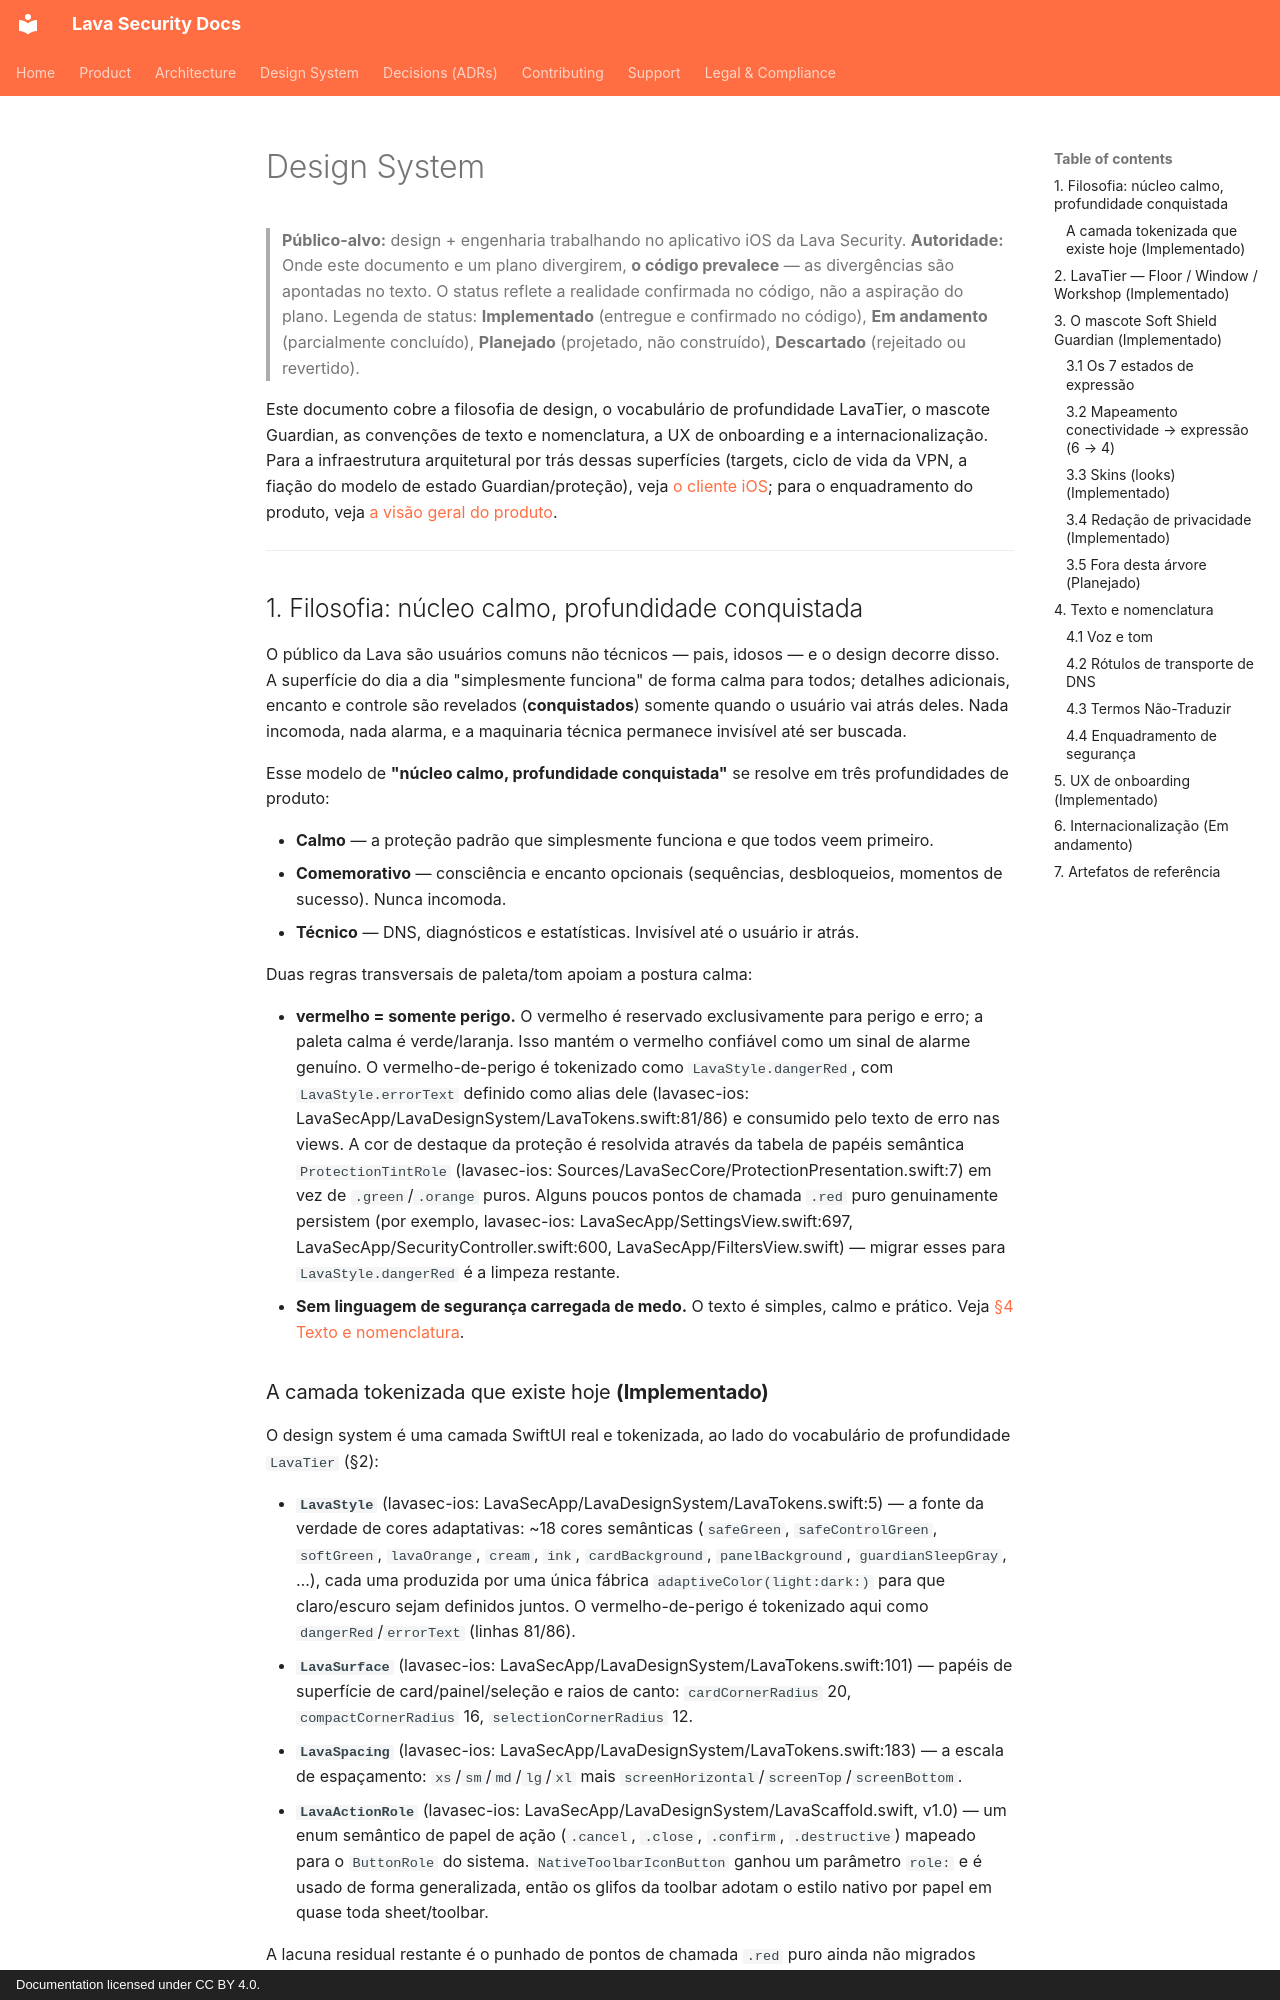

repository: lavasecurity/lavasec-doc · page: design-system/overview.pt-BR/index.html · generator: mkdocs · copyright: Documentation licensed under CC BY 4.0.

---
last_reviewed: 2026-06-20
owner: engineering
source_repos: [lavasec-ios]
grounded_at: {lavasec-ios: "e1e4fe9"}
---

# Design System

> **Público-alvo:** design + engenharia trabalhando no aplicativo iOS da Lava Security.
> **Autoridade:** Onde este documento e um plano divergirem, **o código prevalece** — as divergências são apontadas no texto. O status reflete a realidade confirmada no código, não a aspiração do plano. Legenda de status: **Implementado** (entregue e confirmado no código), **Em andamento** (parcialmente concluído), **Planejado** (projetado, não construído), **Descartado** (rejeitado ou revertido).

Este documento cobre a filosofia de design, o vocabulário de profundidade LavaTier, o mascote Guardian, as convenções de texto e nomenclatura, a UX de onboarding e a internacionalização. Para a infraestrutura arquitetural por trás dessas superfícies (targets, ciclo de vida da VPN, a fiação do modelo de estado Guardian/proteção), veja [o cliente iOS](../architecture/ios-client.md); para o enquadramento do produto, veja [a visão geral do produto](../product/overview.md).

---

## 1. Filosofia: núcleo calmo, profundidade conquistada

O público da Lava são usuários comuns não técnicos — pais, idosos — e o design decorre disso. A superfície do dia a dia "simplesmente funciona" de forma calma para todos; detalhes adicionais, encanto e controle são revelados (**conquistados**) somente quando o usuário vai atrás deles. Nada incomoda, nada alarma, e a maquinaria técnica permanece invisível até ser buscada.

Esse modelo de **"núcleo calmo, profundidade conquistada"** se resolve em três profundidades de produto:

- **Calmo** — a proteção padrão que simplesmente funciona e que todos veem primeiro.
- **Comemorativo** — consciência e encanto opcionais (sequências, desbloqueios, momentos de sucesso). Nunca incomoda.
- **Técnico** — DNS, diagnósticos e estatísticas. Invisível até o usuário ir atrás.

Duas regras transversais de paleta/tom apoiam a postura calma:

- **vermelho = somente perigo.** O vermelho é reservado exclusivamente para perigo e erro; a paleta calma é verde/laranja. Isso mantém o vermelho confiável como um sinal de alarme genuíno. O vermelho-de-perigo é tokenizado como `LavaStyle.dangerRed`, com `LavaStyle.errorText` definido como alias dele (lavasec-ios: LavaSecApp/LavaDesignSystem/LavaTokens.swift:81/86) e consumido pelo texto de erro nas views. A cor de destaque da proteção é resolvida através da tabela de papéis semântica `ProtectionTintRole` (lavasec-ios: Sources/LavaSecCore/ProtectionPresentation.swift:7) em vez de `.green`/`.orange` puros. Alguns poucos pontos de chamada `.red` puro genuinamente persistem (por exemplo, lavasec-ios: LavaSecApp/SettingsView.swift:697, LavaSecApp/SecurityController.swift:600, LavaSecApp/FiltersView.swift) — migrar esses para `LavaStyle.dangerRed` é a limpeza restante.
- **Sem linguagem de segurança carregada de medo.** O texto é simples, calmo e prático. Veja [§4 Texto e nomenclatura](#4-copy-naming).
